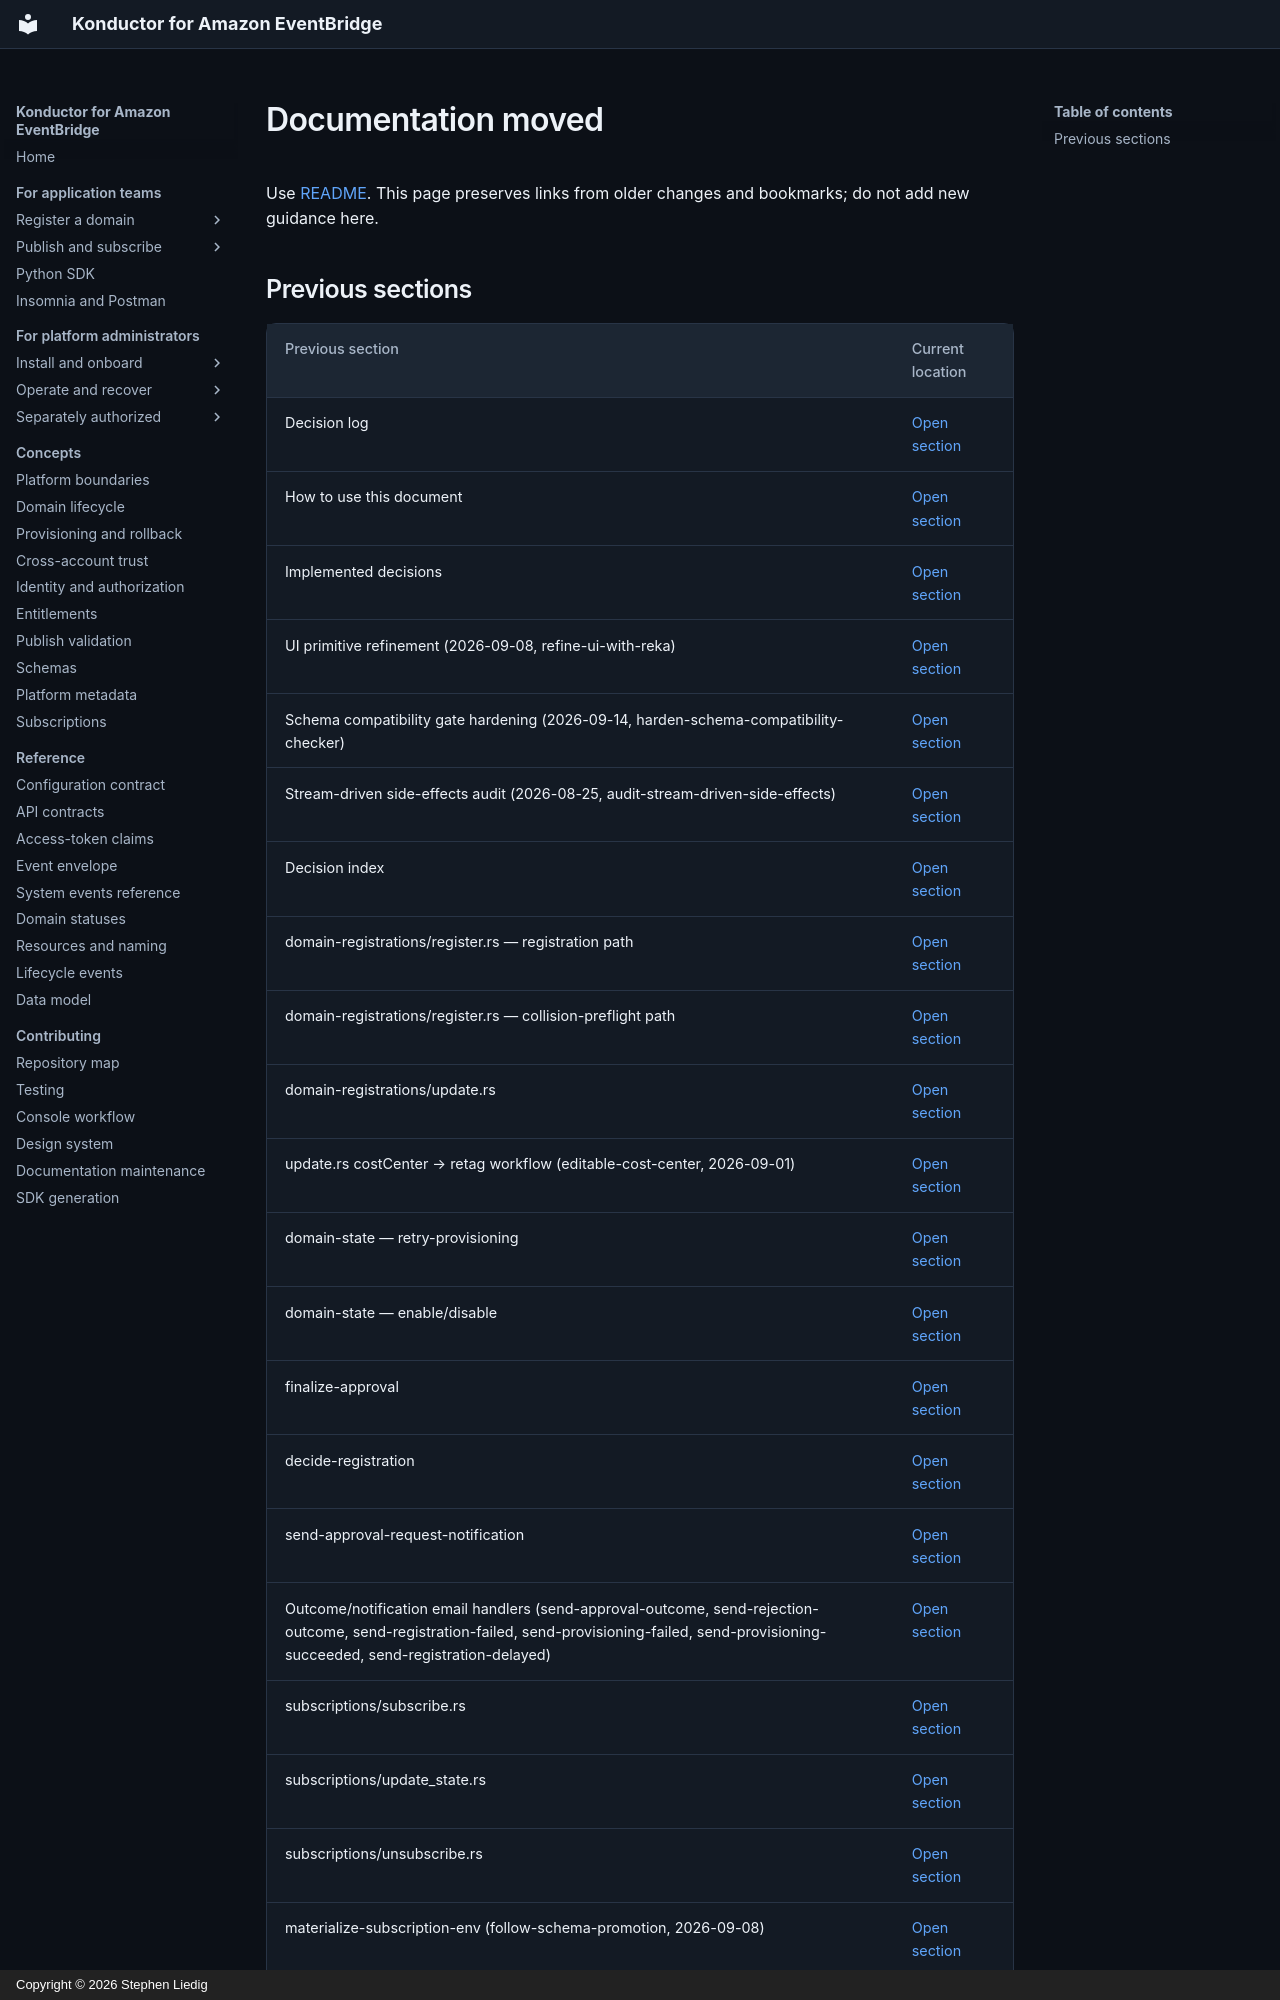

repository: liedig/konductor4evb · page: development/decisions/index.html · generator: mkdocs · copyright: Copyright © 2026 Stephen Liedig

# Documentation moved

Use [README](../decisions/README.md). This page preserves links from older changes and bookmarks; do not add new guidance here.

## Previous sections

| Previous section | Current location |
|---|---|
| <a id="decision-log"></a>Decision log | [Open section](../decisions/README.md) |
| <a id="how-to-use-this-document"></a>How to use this document | [Open section](../decisions/README.md) |
| <a id="implemented-decisions"></a>Implemented decisions | [Open section](../decisions/README.md) |
| <a id="ui-primitive-refinement-2026-09-08-refine-ui-with-reka"></a>UI primitive refinement (2026-09-08, refine-ui-with-reka) | [Open section](../decisions/refine-ui-with-reka.md) |
| <a id="schema-compatibility-gate-hardening-2026-09-14-harden-schema-compatibility-checker"></a>Schema compatibility gate hardening (2026-09-14, harden-schema-compatibility-checker) | [Open section](../decisions/harden-schema-compatibility-checker.md) |
| <a id="stream-driven-side-effects-audit-2026-08-25-audit-stream-driven-side-effects"></a>Stream-driven side-effects audit (2026-08-25, audit-stream-driven-side-effects) | [Open section](side-effects/README.md) |
| <a id="decision-index"></a>Decision index | [Open section](side-effects/README.md#decision-index) |
| <a id="domain-registrationsregisterrs--registration-path"></a>domain-registrations/register.rs — registration path | [Open section](side-effects/domain-management.md#domain-registrationsregisterrs--registration-path) |
| <a id="domain-registrationsregisterrs--collision-preflight-path"></a>domain-registrations/register.rs — collision-preflight path | [Open section](side-effects/domain-management.md#domain-registrationsregisterrs--collision-preflight-path) |
| <a id="domain-registrationsupdaters"></a>domain-registrations/update.rs | [Open section](side-effects/domain-management.md#domain-registrationsupdaters) |
| <a id="updaters-costcenter--retag-workflow-editable-cost-center-2026-09-01"></a>update.rs costCenter → retag workflow (editable-cost-center, 2026-09-01) | [Open section](side-effects/domain-management.md#updaters-costcenter--retag-workflow-editable-cost-center-2026-09-01) |
| <a id="domain-state--retry-provisioning"></a>domain-state — retry-provisioning | [Open section](side-effects/domain-management.md#domain-state--retry-provisioning) |
| <a id="domain-state--enabledisable"></a>domain-state — enable/disable | [Open section](side-effects/domain-management.md#domain-state--enabledisable) |
| <a id="finalize-approval"></a>finalize-approval | [Open section](side-effects/domain-management.md#finalize-approval) |
| <a id="decide-registration"></a>decide-registration | [Open section](side-effects/domain-management.md#decide-registration) |
| <a id="send-approval-request-notification"></a>send-approval-request-notification | [Open section](side-effects/domain-management.md#send-approval-request-notification) |
| <a id="outcomenotification-email-handlers-send-approval-outcome-send-rejection-outcome-send-registration-failed-send-provisioning-failed-send-provisioning-succeeded-send-registration-delayed"></a>Outcome/notification email handlers (send-approval-outcome, send-rejection-outcome, send-registration-failed, send-provisioning-failed, send-provisioning-succeeded, send-registration-delayed) | [Open section](side-effects/domain-management.md#outcomenotification-email-handlers-send-approval-outcome-send-rejection-outcome-send-registration-failed-send-provisioning-failed-send-provisioning-succeeded-send-registration-delayed) |
| <a id="subscriptionssubscribers"></a>subscriptions/subscribe.rs | [Open section](side-effects/subscriptions.md#subscriptionssubscribers) |
| <a id="subscriptionsupdate_staters"></a>subscriptions/update_state.rs | [Open section](side-effects/subscriptions.md#subscriptionsupdate_staters) |
| <a id="subscriptionsunsubscribers"></a>subscriptions/unsubscribe.rs | [Open section](side-effects/subscriptions.md#subscriptionsunsubscribers) |
| <a id="materialize-subscription-env-follow-schema-promotion-2026-09-08"></a>materialize-subscription-env (follow-schema-pr
